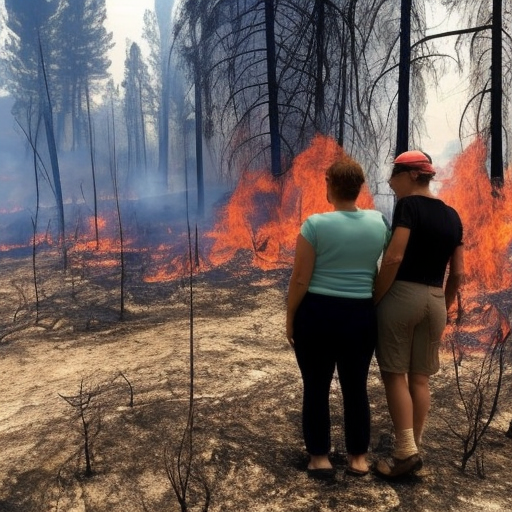
Generation parameters embedded in this image by AUTOMATIC1111 Stable Diffusion web UI or a fork of it (Forge, ...) (PNG 'parameters' text chunk):
people affected by wildfires
Steps: 80, Sampler: Euler a, CFG scale: 7, Seed: 2805170953, Size: 512x512, Model hash: a2a802b2